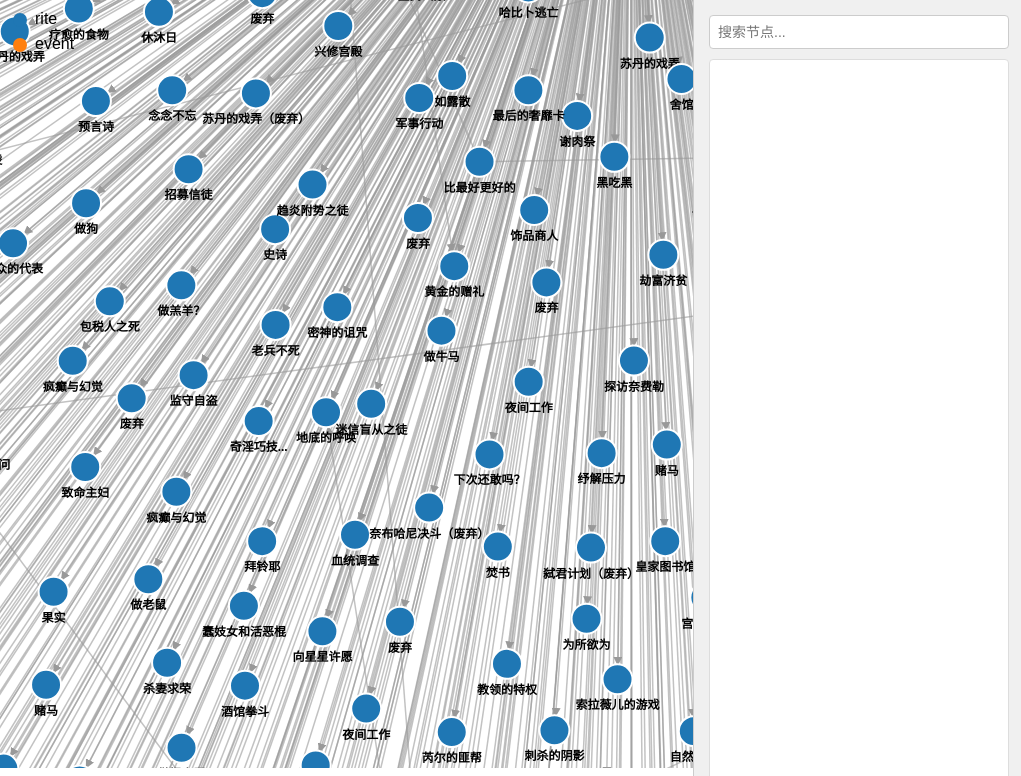
D3 v7 page, settled after 480 driven frames (8 s of simulated time); the page loaded 1 data file(s).


        // 设置图形的尺寸和边距
        const width = window.innerWidth;
        const height = window.innerHeight;

        // 创建SVG容器
        const svg = d3.select("#graph-container")
            .append("svg")
            .attr("width", width)
            .attr("height", height);

        // 添加缩放功能
        const g = svg.append("g");
        const zoom = d3.zoom()
            .extent([[0, 0], [width, height]])
            .scaleExtent([0.1, 8])
            .on("zoom", (event) => {
                g.attr("transform", event.transform);
            });
        svg.call(zoom);

        // 创建工具提示
        const tooltip = d3.select("body")
            .append("div")
            .attr("class", "tooltip")
            .style("opacity", 0);

        // 加载数据
        d3.json("/graph.json").then(data => {
            // 处理数据，创建节点和边的数据结构
            const nodes = new Map();
            const links = [];

            // 首先收集所有节点
            data.forEach(edge => {
                const source = edge[0];
                const target = edge[1];

                if (!nodes.has(source.id)) {
                    nodes.set(source.id, {
                        id: source.id,
                        readable_id: source.readable_id,
                        description: source.description,
                        typ: source.typ
                    });
                }

                if (!nodes.has(target.id)) {
                    nodes.set(target.id, {
                        id: target.id,
                        readable_id: target.readable_id,
                        description: target.description,
                        typ: target.typ
                    });
                }

                // 添加边
                links.push({
                    source: source.id,
                    target: target.id
                });
            });

            // 转换为数组
            const nodesArray = Array.from(nodes.values());
            
            // 设置搜索功能
            setupSearch(nodesArray);

            // 创建力导向图
            const simulation = d3.forceSimulation(nodesArray)
                .force("link", d3.forceLink(links).id(d => d.id).distance(150))
                .force("charge", d3.forceManyBody().strength(-300))
                .force("center", d3.forceCenter(width / 2, height / 2))
                .force("collide", d3.forceCollide().radius(60));

            // 绘制边
            const link = g.append("g")
                .attr("class", "links")
                .selectAll("line")
                .data(links)
                .enter()
                .append("line")
                .attr("class", "link")
                .attr("marker-end", "url(#arrowhead)");

            // 添加箭头标记
            svg.append("defs").append("marker")
                .attr("id", "arrowhead")
                .attr("viewBox", "0 -5 10 10")
                .attr("refX", 25) // 调整箭头位置
                .attr("refY", 0)
                .attr("orient", "auto")
                .attr("markerWidth", 6)
                .attr("markerHeight", 6)
                .append("path")
                .attr("d", "M0,-5L10,0L0,5")
                .attr("fill", "#999");

            // 创建节点组
            const node = g.append("g")
                .attr("class", "nodes")
                .selectAll(".node")
                .data(nodesArray)
                .enter()
                .append("g")
                .attr("class", "node")
                .call(d3.drag()
                    .on("start", dragstarted)
                    .on("drag", dragged)
                    .on("end", dragended));

            // 为不同类型的节点添加不同颜色
            const colorScale = d3.scaleOrdinal(d3.schemeCategory10);

            // 添加圆形
            node.append("circle")
                .attr("r", 15)
                .attr("fill", d => colorScale(d.typ))
                .attr("data-id", d => d.id) // 添加数据属性以便于搜索结果定位节点
                .on("mouseover", function(event, d) {
                    // 显示工具提示
                    tooltip.transition()
                        .duration(200)
                        .style("opacity", .9);
                    tooltip.html(`<strong>${d.readable_id || d.id}</strong><br/>${d.description || "无描述"}`)
                        .style("left", (event.pageX + 10) + "px")
                        .style("top", (event.pageY - 28) + "px");
                })
                .on("mouseout", function() {
                    // 隐藏工具提示
                    tooltip.transition()
                        .duration(500)
                        .style("opacity", 0);
                })
                .on("click", function(event, d) {
                    // 高亮显示选中节点及其所有相连的节点和边
                    highlightConnectedNodes(d.id);
                    // 显示节点详情弹出框
                    showNodeDetails(d);
                    event.stopPropagation(); // 阻止事件冒泡
                });

            // 添加文本标签
            node.append("text")
                .attr("dy", 30)
                .attr("text-anchor", "middle")
                .text(d => d.readable_id)
                .attr("font-size", "10px")
                .each(function(d) {
                    // 截断过长的文本
                    const text = d3.select(this);
                    const words = d.readable_id.split('-');
                    if (words.length > 1) {
                        text.text(words[0] + '...');
                    }
                });

            // 添加图例
            const legend = svg.append("g")
                .attr("class", "legend")
                .attr("transform", "translate(20, 20)");

            // 获取所有唯一的类型
            const types = [...new Set(nodesArray.map(d => d.typ))];

            types.forEach((type, i) => {
                const legendRow = legend.append("g")
                    .attr("transform", `translate(0, ${i * 25})`);
                
                legendRow.append("circle")
                    .attr("r", 7)
                    .attr("fill", colorScale(type));
                
                legendRow.append("text")
                    .attr("x", 15)
                    .attr("y", 4)
                    .text(type);
            });

            // 更新力导向图
            let tickCounter = 0;
            const maxTicks = 300; // 最大迭代次数
            let alphaMin = 0.001; // 最小能量阈值，当小于这个值时认为稳定
            
            simulation.on("tick", () => {
                tickCounter++;
                
                // 更新节点和边的位置
                link
                    .attr("x1", d => d.source.x)
                    .attr("y1", d => d.source.y)
                    .attr("x2", d => d.target.x)
                    .attr("y2", d => d.target.y);

                node
                    .attr("transform", d => `translate(${d.x}, ${d.y})`);
                
                // 如果达到最大迭代次数或者能量值已经足够小，停止模拟
                if (tickCounter >= maxTicks || simulation.alpha() < alphaMin) {
                    simulation.stop();
                    console.log("力导向图已稳定，停止更新位置");
                }
            });

            // 拖拽函数
            function dragstarted(event, d) {
                // // 当力导向图已经停止时，只重启小范围的模拟
                // if (!event.active) {
                //     // 使用较小的 alphaTarget 值来减少计算量
                //     simulation.alphaTarget(0.1).restart();
                // }
                d.fx = d.x;
                d.fy = d.y;
            }

            function dragged(event, d) {
                d.fx = event.x;
                d.fy = event.y;
            }

            function dragended(event, d) {
                // if (!event.active) simulation.alphaTarget(0);
                d.fx = null;
                d.fy = null;
            }
            
            // 添加点击空白区域取消高亮的功能
            // 注意：这个事件处理已经在上面重新定义，包含了关闭弹出框的功能
            
            // 存储所有节点的原始位置
            let originalPositions = null;
            let isHighlighted = false;
            let currentHighlightedNodeIds = null;
            let highlightSimulation = null;
            
            // 高亮显示选中节点及其所有相连的节点和边的函数
            function highlightConnectedNodes(nodeId) {
                // 如果已经在高亮状态，判断是否是同一节点
                if (isHighlighted) {
                    // 如果是同一节点，不重新触发模拟
                    if (currentHighlightedNodeIds && currentHighlightedNodeIds.has(nodeId)) {
                        console.log("已经高亮该节点，不重新模拟");
                        return;
                    }
                    // 如果是不同节点，先重置当前高亮
                    resetHighlight();
                }
                
                // 停止原模拟
                simulation.stop();
                
                // 创建邻接表数据结构，加速搜索
                if (!window.adjacencyList) {
                    window.adjacencyList = {
                        parents: {}, // 存储每个节点的父节点
                        children: {} // 存储每个节点的子节点
                    };
                    
                    // 预处理所有边，构建邻接表
                    links.forEach((link, i) => {
                        const sourceId = link.source.id;
                        const targetId = link.target.id;
                        
                        // 初始化邻接表条目
                        if (!adjacencyList.children[sourceId]) adjacencyList.children[sourceId] = [];
                        if (!adjacencyList.parents[targetId]) adjacencyList.parents[targetId] = [];
                        
                        // 添加边和索引信息
                        adjacencyList.children[sourceId].push({nodeId: targetId, linkIndex: i});
                        adjacencyList.parents[targetId].push({nodeId: sourceId, linkIndex: i});
                    });
                }
                
                // 存储所有节点的原始位置（如果还没有存储）
                if (!originalPositions) {
                    originalPositions = new Map();
                    nodesArray.forEach(node => {
                        originalPositions.set(node.id, {x: node.x, y: node.y});
                    });
                }
                
                const connectedNodeIds = new Set([nodeId]); // 包含选中节点及其相连节点的集合
                const connectedLinkIds = new Set();       // 包含相连边的集合
                
                // 向父节点方向搜索，只允许向父节点方向搜索
                function searchParents(startNodeId) {
                    const parentQueue = [startNodeId];
                    const parentVisited = new Set([startNodeId]);
                    
                    while (parentQueue.length > 0) {
                        const currentNodeId = parentQueue.shift();
                        
                        // 如果当前节点的 id 为 "0"，则不继续扩展该节点
                        if (currentNodeId === "0") continue;
                        
                        // 使用邻接表快速查找父节点
                        const parents = adjacencyList.parents[currentNodeId] || [];
                        for (const {nodeId: parentId, linkIndex} of parents) {
                            connectedLinkIds.add(linkIndex);
                            
                            if (!parentVisited.has(parentId)) {
                                parentVisited.add(parentId);
                                connectedNodeIds.add(parentId);
                                parentQueue.push(parentId);
                            }
                        }
                    }
                }
                
                // 向子节点方向搜索，只允许向子节点方向搜索
                function searchChildren(startNodeId) {
                    const childQueue = [startNodeId];
                    const childVisited = new Set([startNodeId]);
                    
                    while (childQueue.length > 0) {
                        const currentNodeId = childQueue.shift();
                        
                        // 如果当前节点的 id 为 "0"，则不继续扩展该节点
                        if (currentNodeId === "0") continue;
                        
                        // 使用邻接表快速查找子节点
                        const children = adjacencyList.children[currentNodeId] || [];
                        for (const {nodeId: childId, linkIndex} of children) {
                            connectedLinkIds.add(linkIndex);
                            
                            if (!childVisited.has(childId)) {
                                childVisited.add(childId);
                                connectedNodeIds.add(childId);
                                childQueue.push(childId);
                            }
                        }
                    }
                }
                
                // 执行搜索
                searchParents(nodeId);
                searchChildren(nodeId);
                
                // 保存当前高亮的节点ID
                currentHighlightedNodeIds = connectedNodeIds;
                isHighlighted = true;
                
                // 创建高亮节点的数组
                const highlightedNodes = nodesArray.filter(node => connectedNodeIds.has(node.id));
                
                // 创建高亮边的数组
                const highlightedLinks = links.filter((link, i) => connectedLinkIds.has(i));
                
                // 隐藏所有非高亮节点
                node.style('display', d => connectedNodeIds.has(d.id) ? 'block' : 'none');
                
                // 隐藏所有非高亮边
                link.style('display', (d, i) => connectedLinkIds.has(i) ? 'block' : 'none');
                
                // 创建新的力导向图模拟，只包含高亮节点
                highlightSimulation = d3.forceSimulation(highlightedNodes)
                    .force("link", d3.forceLink(highlightedLinks).id(d => d.id).distance(150))
                    .force("charge", d3.forceManyBody().strength(-300))
                    .force("center", d3.forceCenter(width / 2, height / 2))
                    .force("collide", d3.forceCollide().radius(60));
                
                // 更新力导向图
                highlightSimulation.on("tick", () => {
                    link
                        .attr("x1", d => d.source.x)
                        .attr("y1", d => d.source.y)
                        .attr("x2", d => d.target.x)
                        .attr("y2", d => d.target.y);

                    node
                        .attr("transform", d => `translate(${d.x}, ${d.y})`);
                });
                
                // 设置模拟的迭代次数限制
                let tickCount = 0;
                const maxTicks = 100;
                
                highlightSimulation.on("tick", () => {
                    tickCount++;
                    if (tickCount >= maxTicks) {
                        highlightSimulation.stop();
                    }
                    
                    link
                        .attr("x1", d => d.source.x)
                        .attr("y1", d => d.source.y)
                        .attr("x2", d => d.target.x)
                        .attr("y2", d => d.target.y);

                    node
                        .attr("transform", d => `translate(${d.x}, ${d.y})`);
                });
                
                // 启动模拟
                highlightSimulation.alpha(1).restart();
                
                // 模拟完成后将视图中心移动到高亮节点的中心
                highlightSimulation.on("end", () => {
                    // 计算高亮节点的中心位置
                    let centerX = 0, centerY = 0;
                    let count = 0;
                    
                    // 计算所有高亮节点的平均位置
                    nodesArray.forEach(node => {
                        if (connectedNodeIds.has(node.id)) {
                            centerX += node.x || 0;
                            centerY += node.y || 0;
                            count++;
                        }
                    });
                    
                    if (count > 0) {
                        centerX /= count;
                        centerY /= count;
                        
                        // 获取当前缩放比例
                        const transform = d3.zoomTransform(svg.node());
                        const scale = transform.k;
                        
                        // 计算新的平移位置，使高亮节点的中心位于视图中心
                        const x = -centerX * scale + width / 2;
                        const y = -centerY * scale + height / 2;
                        
                        // 平滑过渡到新位置
                        svg.transition()
                            .duration(750)
                            .call(zoom.transform, d3.zoomIdentity.translate(x, y).scale(scale));
                    }
                });
            }
            
            // 重置所有高亮的函数
            function resetHighlight() {
                // 如果没有高亮状态，直接返回
                if (!isHighlighted) return;
                
                // 停止高亮模拟
                if (highlightSimulation) {
                    highlightSimulation.stop();
                    highlightSimulation = null;
                }
                
                // 显示所有节点和边
                node.style('display', 'block');
                link.style('display', 'block');
                
                // 恢复原始位置
                if (originalPositions) {
                    nodesArray.forEach(node => {
                        const pos = originalPositions.get(node.id);
                        if (pos) {
                            node.x = pos.x;
                            node.y = pos.y;
                        }
                    });
                    
                    // 更新节点和边的位置
                    link
                        .attr("x1", d => d.source.x)
                        .attr("y1", d => d.source.y)
                        .attr("x2", d => d.target.x)
                        .attr("y2", d => d.target.y);

                    node
                        .attr("transform", d => `translate(${d.x}, ${d.y})`);
                }
                
                // 重置高亮状态
                isHighlighted = false;
                currentHighlightedNodeIds = null;
            }

            // 显示节点详情弹出框
            function showNodeDetails(node) {
                const popup = document.getElementById('node-details-popup');
                const title = document.getElementById('node-details-title');
                const type = document.getElementById('node-details-type');
                const description = document.getElementById('node-details-description');
                const openConfigBtn = document.getElementById('node-details-open-config');
                
                // 设置弹出框内容
                title.textContent = node.readable_id || node.id;
                type.textContent = `类型: ${node.typ}`;
                description.textContent = node.description || "无描述";
                
                // 存储当前节点信息到打开配置按钮
                openConfigBtn.setAttribute('data-node-id', node.id);
                openConfigBtn.setAttribute('data-node-type', node.typ);
                
                // 显示弹出框
                popup.style.display = 'block';
            }
            
            // 关闭节点详情弹出框
            document.getElementById('node-details-close').addEventListener('click', function() {
                document.getElementById('node-details-popup').style.display = 'none';
            });
            
            // 打开配置文件
            document.getElementById('node-details-open-config').addEventListener('click', function() {
                const nodeId = this.getAttribute('data-node-id');
                const nodeType = this.getAttribute('data-node-type');
                
                // 调用后端API打开配置文件
                fetch('/open-config', {
                    method: 'POST',
                    headers: {
                        'Content-Type': 'application/json',
                    },
                    body: JSON.stringify({
                        type: nodeType,
                        id: nodeId
                    })
                })
                .then(response => response.json())
                .then(data => {
                    if (!data.success) {
                        alert(`错误: ${data.message}`);
                    }
                })
                .catch(error => {
                    console.error('打开配置文件出错:', error);
                    alert(`打开配置文件时出错: ${error.message}`);
                });
            });
            
            // 点击图形区域空白处关闭弹出框
            svg.on("click", function() {
                resetHighlight();
                document.getElementById('node-details-popup').style.display = 'none';
            });
            
            // 设置搜索功能
            function setupSearch(nodes) {
                const searchBox = document.getElementById('search-box');
                const searchResults = document.getElementById('search-results');
                
                // 搜索函数
                function performSearch(query) {
                    // 清空之前的结果
                    searchResults.innerHTML = '';
                    
                    if (!query) return;
                    
                    query = query.toLowerCase();
                    const matchedNodes = nodes.filter(node => {
                        const readableId = (node.readable_id || '').toLowerCase();
                        const description = (node.description || '').toLowerCase();
                        return readableId.includes(query) || description.includes(query);
                    });
                    
                    if (matchedNodes.length === 0) {
                        searchResults.innerHTML = '<div class="search-item">没有找到匹配的节点</div>';
                        return;
                    }
                    
                    // 显示搜索结果
                    matchedNodes.forEach(node => {
                        const item = document.createElement('div');
                        item.className = 'search-item';
                        item.innerHTML = `
                            <div class="search-item-title">${node.readable_id || '无标题'}</div>
                            <div class="search-item-desc">${node.description || '无描述'}</div>
                            <div class="search-item-type">类型: ${node.typ}</div>
                        `;
                        
                        // 点击搜索结果项时高亮节点并显示详情
                        item.addEventListener('click', () => {
                            highlightConnectedNodes(node.id);
                            // 显示节点详情弹出框
                            showNodeDetails(node);
                            // 注意：不需要在这里手动居中节点，因为 highlightConnectedNodes 函数会在模拟结束后自动居中高亮节点
                        });
                        
                        searchResults.appendChild(item);
                    });
                }
                
                // 监听搜索框输入事件
                searchBox.addEventListener('input', function() {
                    performSearch(this.value);
                });
                
                // 监听回车键事件
                searchBox.addEventListener('keypress', function(e) {
                    if (e.key === 'Enter') {
                        performSearch(this.value);
                    }
                });
            }
        }).catch(error => {
            console.error("加载数据时出错:", error);
            document.getElementById("graph-container").innerHTML = 
                `<div style="padding: 20px; color: red;">
                    <h3>加载数据失败</h3>
                    <p>无法从 /graph.json 加载数据: ${error.message}</p>
                    <p>请确保文件存在且格式正确。</p>
                </div>`;
        });
    

### data: graph.json
[
 [
  {
   "typ": "rite",
   "id": "5002516",
   "readable_id": "喂养凶狮",
   "description": "一开始这只是你为了消除奢靡卡的突发奇想，但凡事有始有终，现在山狮盯上你了，它期待…"
  },
  {
   "typ": "rite",
   "id": "5002517",
   "readable_id": "山狮最后的索求",
   "description": "是应该相信那个邪恶的梦境？还是解决掉这个仍然渴求人肉的怪物？"
  }
 ],
 [
  {
   "typ": "event",
   "id": "0",
   "readable_id": "",
   "description": ""
  },
  {
   "typ": "rite",
   "id": "5000760",
   "readable_id": "黑街的拳斗士？",
   "description": "缺乏律法管束的黑街里，每天都在上演着血腥的拳斗。只是街头的那些以性命为赌注，而这…"
  }
 ],
 [
  {
   "typ": "event",
   "id": "0",
   "readable_id": "",
   "description": ""
  },
  {
   "typ": "rite",
   "id": "5004821",
   "readable_id": "心灵之战Ⅳ",
   "description": "一切大战都是心灵之战……?你注意到，那些向你寻求帮助的、看起来十分良善的人，都是…"
  }
 ],
 [
  {
   "typ": "event",
   "id": "0",
   "readable_id": "",
   "description": ""
  },
  {
   "typ": "rite",
   "id": "5002029",
   "readable_id": "夏玛的葬礼",
   "description": "由于那名大领主拒绝出席，苏丹对这个葬礼迅速失去了兴致。压抑的沉默和恐慌中，没有任…"
  }
 ],
 [
  {
   "typ": "event",
   "id": "0",
   "readable_id": "",
   "description": ""
  },
  {
   "typ": "rite",
   "id": "5010054",
   "readable_id": "救赎的机会",
   "description": "还来得及，将这颗黑暗之卵在最虚弱的时候，由最圣洁的烈焰焚毁……"
  }
 ],
 [
  {
   "typ": "event",
   "id": "5321057",
   "readable_id": "胖囚犯死了快脚结局",
   "description": ""
  },
  {
   "typ": "rite",
   "id": "5008054",
   "readable_id": "快脚的安家费",
   "description": "你将快脚带来的女人买做奴隶，你需要付给快脚一笔钱，也是他的安家费。"
  }
 ],
 [
  {
   "typ": "event",
   "id": "5300159",
   "readable_id": "附属领地的难题",
   "description": ""
  },
  {
   "typ": "rite",
   "id": "5000681",
   "readable_id": "修建暗渠",
   "description": "你知道应对干旱有一个很好的方法就是修建暗渠，汲取地表之下的水脉，而这最重要、也最…"
  }
 ],
 [
  {
   "typ": "event",
   "id": "0",
   "readable_id": "",
   "description": ""
  },
  {
   "typ": "rite",
   "id": "5000705",
   "readable_id": "妖精森林",
   "description": "在传说中，妖精们美丽又残忍，但又经常有人声称自己从妖精女王那里骗到了宝藏……哲巴…"
  }
 ],
 "... 2,634 more items"
]